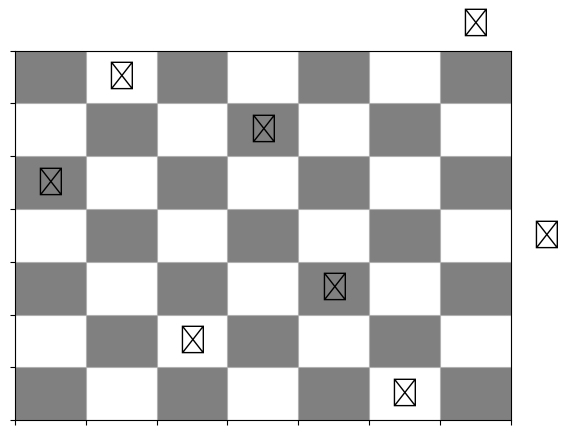

This figure's Python source:


import random
import matplotlib.pyplot as plt


N = 8

random.seed(42)  # For reproducibility


def init():
    return random.sample(range(N), N)

def fitness(chromosome):
    attack_count = 0
    n = len(chromosome)
    for row in range(n):
        for col in range(row+1, n):
            if chromosome[row] == chromosome[col] or abs(chromosome[row] - chromosome[col]) == col - row:
                attack_count += 1
    return attack_count

def select(chromosome, score):
    tournament = random.sample(list(zip(chromosome, score)), 3) # int(len(chromosome) / 2))
    tournament.sort(key=lambda x: x[1], reverse=False)
    return tournament[0][0]     # return chromosome

def crossover(parent1, parent2):
    point = random.randint(1, N - 1)
    child1 = parent1[:point] + parent2[point:]
    child2 = parent2[:point] + parent1[point:]
    return child1, child2

def mutate(chromosome):
    i, j = random.sample(range(N), 2)
    chromosome[i], chromosome[j] = chromosome[j], chromosome[i]
    return chromosome

def genetic_algorithm(generations=1000, pop_size=100):
    global total

    population = [init() for _ in range(pop_size)]

    for gen in range(generations):
        scores = [fitness(i) for i in population]

        if min(scores) == 0:
            best = population[scores.index(min(scores))]
            print("Solution1 found in generation", gen)
            print("Chromosome:", best)
            return best

        new_population = []
        for _ in range(pop_size):
            mom = select(population, scores)
            dad = select(population, scores)
            child = crossover(mom, dad)[0]
            if random.random() < 0.1:
                child = mutate(child)
            new_population.append(child)
        population = new_population # [:pop_size]
    return population[scores.index(min(scores))]


def visualize(solution):
    board = [['⬜️' for _ in range(N)] for _ in range(N)]
    for row in range(N):
        board[row][solution[row]] = '♛'

    fig, ax = plt.subplots()
    ax.set_xticks(range(N))
    ax.set_yticks(range(N))
    ax.set_xticklabels([])
    ax.set_yticklabels([])
    ax.grid(True)

    for i in range(N):
        for j in range(N):
            color = 'white' if (i + j) % 2 == 0 else 'gray'
            rect = plt.Rectangle([j, N-1-i], 1, 1, facecolor=color)
            ax.add_patch(rect)
            if board[i][j] == '♛':
                ax.text(j + 0.5, N - 1 - i + 0.5, '♛', fontsize=20, ha='center', va='center')

    plt.show()



if __name__ == "__main__":
    solution = genetic_algorithm()
    print("Best solution:", solution)
    print("Fitness:", fitness(solution))
    print("Number of attacks:", 28 - fitness(solution))  # 28 is the maximum number of attacks in an 8-queens problem
    print("Queens positions:", [(i, solution[i]) for i in range(N)])
    print("Queens on board:")
    for i in range(N):
        row = ['.'] * N
        row[solution[i]] = 'Q'
        print(' '.join(row))
        
    visualize(solution)
        

    